Run: headless pygame with SDL's dummy video driver; simulated clock (each Clock.tick advances the game by its frame time, no real sleeping); random seed 0; keys injected as events and as key.get_pressed() state; no mouse input.
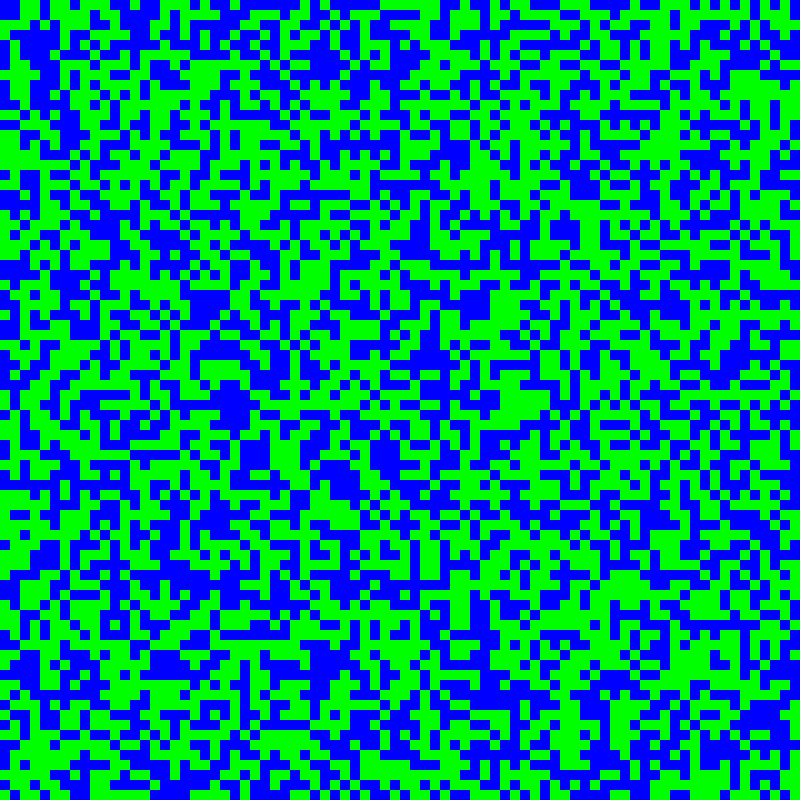
Frame 1 of 4 · flips 1–60 · no input
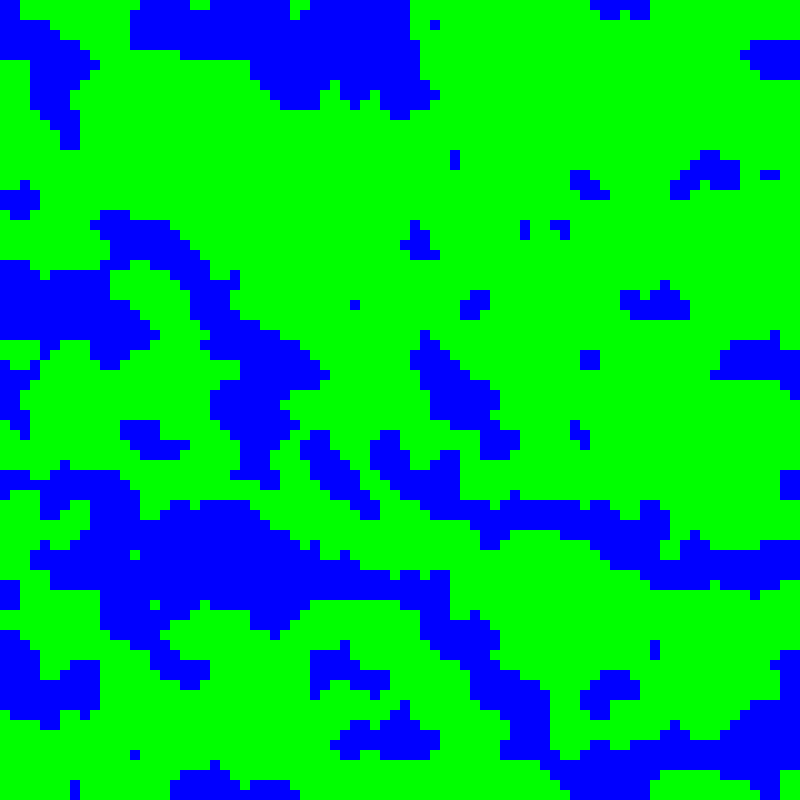
Frame 2 of 4 · flips 61–180 · tapped SPACE, RETURN · held RIGHT (→), D
Frame 3 of 4 · flips 181–300 · held DOWN (↓), S · screen unchanged from frame 2, image omitted
Frame 4 of 4 · flips 301–420 · held LEFT (←), A, UP (↑), W · screen unchanged from frame 3, image omitted

The pygame program that drew these frames:

import pygame
import random

pygame.init()

WIDTH, HEIGHT = 800, 800
WIN = pygame.display.set_mode((WIDTH, HEIGHT))
pygame.display.set_caption("Procedural Generation")

BLACK = (0, 0, 0)
GREEN = (0, 255, 0)
BLUE = (0, 0, 255)

SIZE = 10


def generate_random_map(WIDTH, HEIGHT):
    map = []
    for i in range(WIDTH//SIZE):
        L = []
        for j in range(HEIGHT//SIZE):
            if random.randint(0, 20) <= 10:
                L.append(1)  # green
            else:
                L.append(0)  # blue
        map.append(L)
    return map


def smooth_map(map):
    for i in range(len(map)):  # len(map)-1
        for j in range(len(map[i])):  # len(map[i])-1
            neighboor = []
            # neighboor = [map[i-1][j-1], map[i-1][j], map[i-1][j+1],
            #             map[i][j-1], map[i][j+1],
            #             map[i+1][j-1], map[i+1][j], map[i+1][j+1]]
            try:
                neighboor.append(map[i-1][j-1])
            except:
                pass
            try:
                neighboor.append(map[i-1][j])
            except:
                pass
            try:
                neighboor.append(map[i-1][j+1])
            except:
                pass
            try:
                neighboor.append(map[i][j-1])
            except:
                pass
            try:
                neighboor.append(map[i][j+1])
            except:
                pass
            try:
                neighboor.append(map[i+1][j-1])
            except:
                pass
            try:
                neighboor.append(map[i+1][j])
            except:
                pass
            try:
                neighboor.append(map[i+1][j+1])
            except:
                pass

            L = [0, 0]  # green, blue = 0, 0
            for elt in neighboor:
                if elt == 0:
                    L[1] += 1
                else:
                    L[0] += 1

            if L[0] > L[1]:
                map[i][j] = 1
            elif L[1] > L[0]:
                map[i][j] = 0

    return map


def draw_map(WIN, map):
    for i in range(len(map)):
        for j in range(len(map[i])):
            if map[i][j] == 0:
                pygame.draw.rect(WIN, BLUE, pygame.Rect(
                    i*SIZE, j*SIZE, (i+1)*SIZE, (j+1)*SIZE))
                #WIN.set_at((i*SIZE, j*SIZE), BLUE)
            else:
                pygame.draw.rect(WIN, GREEN, pygame.Rect(
                    i*SIZE, j*SIZE, (i+1)*SIZE, (j+1)*SIZE))
                #WIN.set_at((i*SIZE, j*SIZE), GREEN)

# draw_map(WIN, generate_random_color(10,10))


def place_random(map, color, number):
    if color == "green":
        color = 1
    elif color == "blue":
        color = 0

    for i in range(number):
        row = random.randint(0, len(map)-1)
        column = random.randint(0, len(map)-1)
        print(row, column)
        map[row][column] = color
        if random.randint(0, 10) <= 4:
            try:
                map[row+1][column] = color
                map[row-1][column] = color
                map[row][column-1] = color
                map[row][column+1] = color
            except:
                pass

    return map


def main():
    run = True
    clock = pygame.time.Clock()

    map = generate_random_map(WIDTH, HEIGHT)
    draw_map(WIN, map)

    while run:
        clock.tick(60)
        # WIN.fill()

        for event in pygame.event.get():
            if event.type == pygame.QUIT:
                run = False

            elif event.type == pygame.KEYDOWN:
                if event.key == pygame.K_SPACE:
                    draw_map(WIN, smooth_map(map))

                if event.key == pygame.K_b:
                    place_random(map, "blue", 300)
                    draw_map(WIN, map)

                if event.key == pygame.K_g:
                    place_random(map, "green", 300)
                    draw_map(WIN, map)

                if event.key == pygame.K_c:
                    map = generate_random_map(WIDTH, HEIGHT)
                    draw_map(WIN, map)

        pygame.display.update()

    pygame.quit()


main()

# ESPACE : smooth
# B : rajouter du bleu
# G : rajouter du vert (green)
# modifier la taille des pixels : modifier SIZE ligne 14
